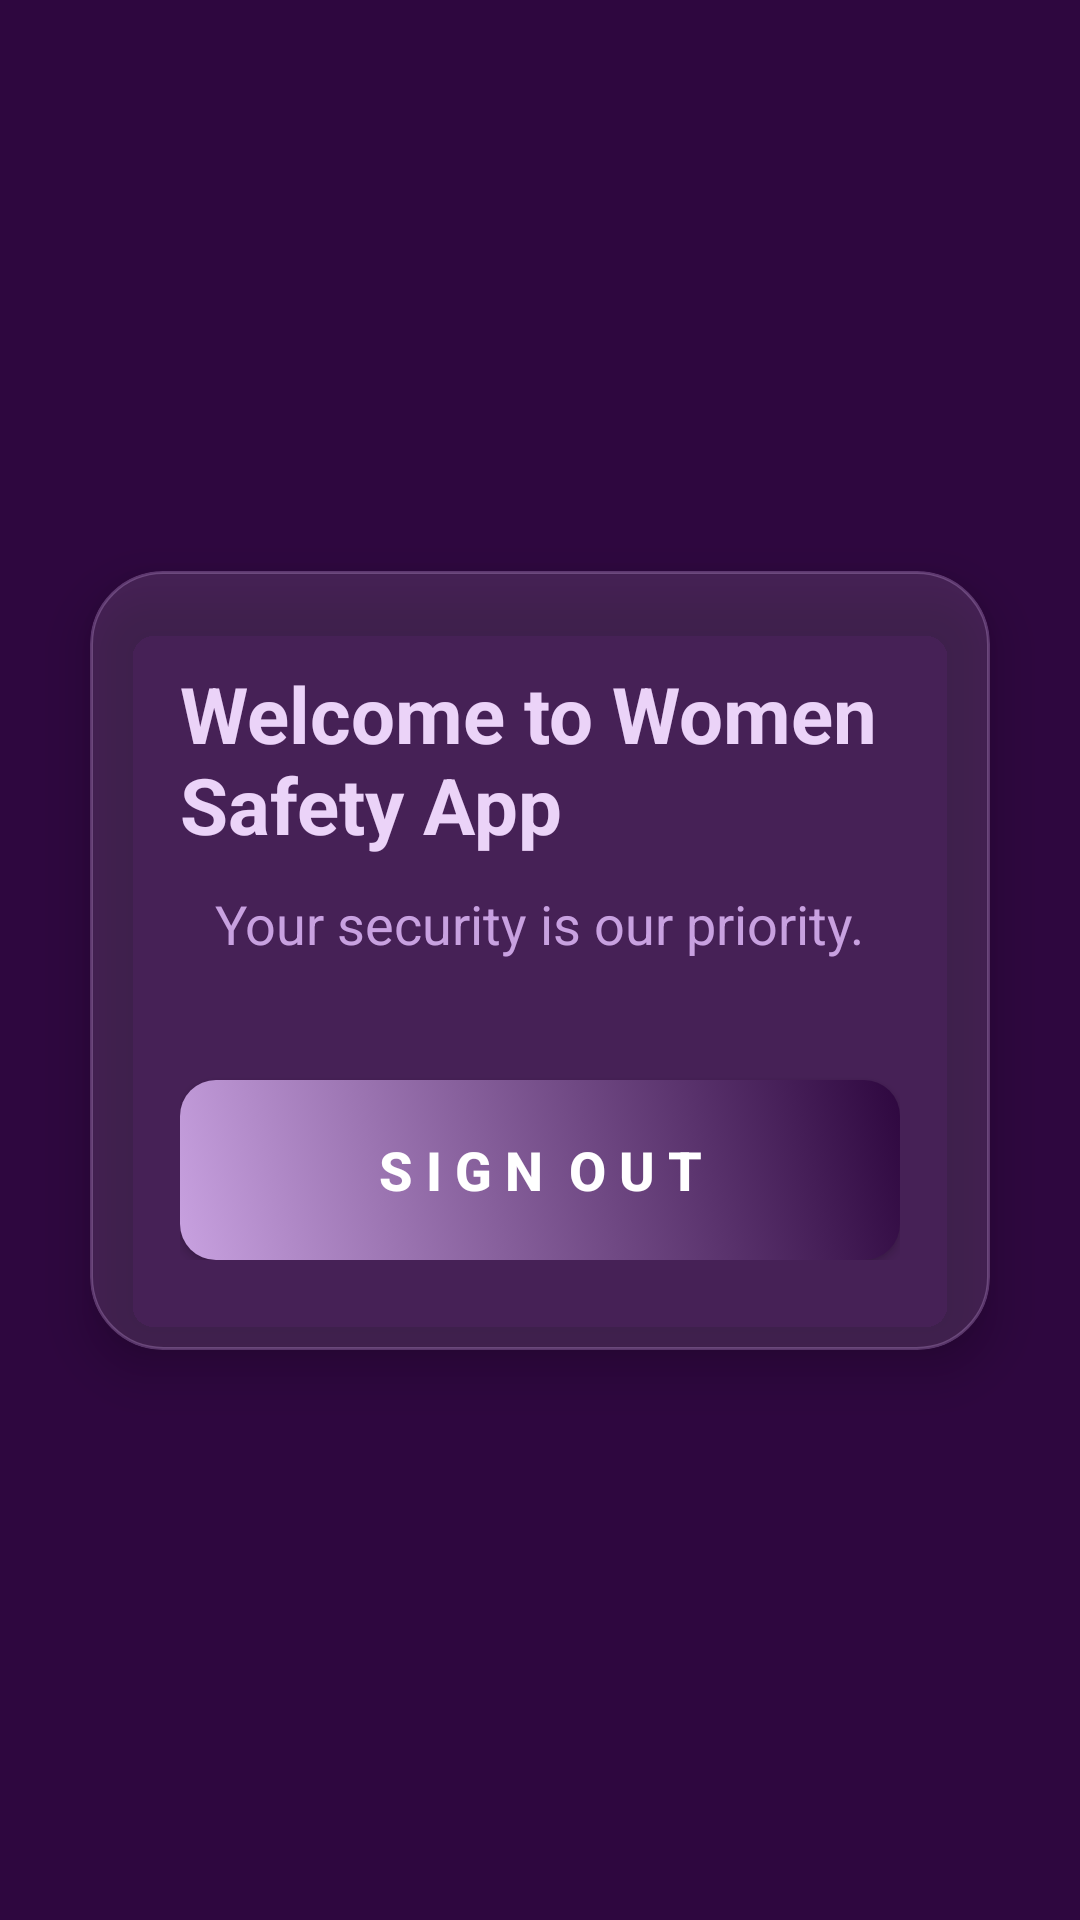

The Android layout XML behind this screen, and the referenced resources:
<!-- AndroidManifest.xml: application theme Theme.Lab10firebasecode -->
<!-- res/layout/activity_home.xml -->
<?xml version="1.0" encoding="utf-8"?>
<androidx.constraintlayout.widget.ConstraintLayout xmlns:android="http://schemas.android.com/apk/res/android"
    xmlns:app="http://schemas.android.com/apk/res-auto"
    xmlns:tools="http://schemas.android.com/tools"
    android:layout_width="match_parent"
    android:layout_height="match_parent"
    android:background="@color/purple_darkest"
    tools:context=".HomeActivity">

    
    <androidx.cardview.widget.CardView
        android:id="@+id/cardHome"
        android:layout_width="0dp"
        android:layout_height="wrap_content"
        android:layout_marginHorizontal="30dp"
        app:cardBackgroundColor="@android:color/transparent"
        app:cardCornerRadius="24dp"
        app:cardElevation="10dp"
        app:layout_constraintBottom_toBottomOf="parent"
        app:layout_constraintEnd_toEndOf="parent"
        app:layout_constraintStart_toStartOf="parent"
        app:layout_constraintTop_toTopOf="parent">

        
        <LinearLayout
            android:layout_width="match_parent"
            android:layout_height="wrap_content"
            android:background="@drawable/glass_card_background"
            android:orientation="vertical"
            android:padding="30dp"
            android:gravity="center_horizontal">

            
            <TextView
                android:id="@+id/tvWelcomeTitle"
                android:layout_width="wrap_content"
                android:layout_height="wrap_content"
                android:text="Welcome to Women Safety App"
                android:textColor="@color/purple_white"
                android:textSize="26sp"
                android:textStyle="bold"
                android:layout_marginBottom="10dp" />

            
            <TextView
                android:id="@+id/tvHomeSubtitle"
                android:layout_width="wrap_content"
                android:layout_height="wrap_content"
                android:text="Your security is our priority."
                android:textColor="@color/purple_normal"
                android:textSize="18sp"
                android:layout_marginBottom="40dp" />

            
            <Button
                android:id="@+id/btnSignOut"
                android:layout_width="match_parent"
                android:layout_height="60dp"
                android:background="@drawable/button_background"
                android:backgroundTint="@null"
                android:text="S I G N  O U T"
                android:textColor="@color/text_light"
                android:textSize="18sp"
                android:textStyle="bold" />

        </LinearLayout>
    </androidx.cardview.widget.CardView>

</androidx.constraintlayout.widget.ConstraintLayout>
<!-- resources referenced by this layout -->
<resources>
  <color name="purple_darkest">#2E073F</color>
  <color name="purple_normal">#C8A1E0</color>
  <color name="purple_white">#EBD3F8</color>
  <color name="text_light">#FFFFFF</color>
  <!-- drawable button_background (drawable) -->
  <?xml version="1.0" encoding="utf-8"?>
  <selector xmlns:android="http://schemas.android.com/apk/res/android">
      <item android:state_pressed="true">
          
          <shape android:shape="rectangle">
              <corners android:radius="12dp" />
              <solid android:color="@color/purple_darkest" />
          </shape>
      </item>
      <item>
          
          <shape android:shape="rectangle">
              <corners android:radius="12dp" />
              <gradient
                  android:angle="45"
                  android:startColor="@color/purple_normal"
                  android:endColor="@color/purple_darkest"
                  android:type="linear" />
          </shape>
      </item>
  </selector>
  <!-- drawable glass_card_background (drawable) -->
  <?xml version="1.0" encoding="utf-8"?>
  <shape xmlns:android="http://schemas.android.com/apk/res/android"
      android:shape="rectangle">
      <corners android:radius="24dp" /> 
      <solid android:color="@color/glass_fill_transparent" />
  
      
      <stroke
          android:width="1dp"
          android:color="@color/glass_border_light" />
  </shape>
  <style name="Theme.Lab10firebasecode" parent="Base.Theme.Lab10firebasecode" />
  <color name="glass_fill_transparent">#20EBD3F8</color>
  <color name="glass_border_light">#50C8A1E0</color>
  <style name="Base.Theme.Lab10firebasecode" parent="Theme.Material3.DayNight.NoActionBar">
          
          
      </style>
</resources>
